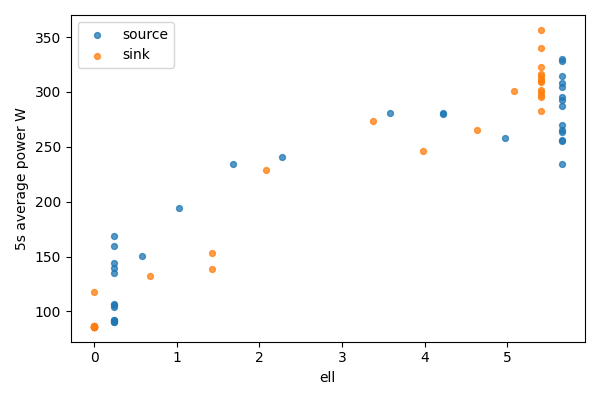

Values plotted in this chart, from the file beside it:
bucket, bucket_start_s, bucket_end_s, gpu, node, ell, power_mean_w, samples
0, 0.0, 5.0, 0, source, 5.656, 265, 20
0, 0.0, 5.0, 1, sink, 0, 86.32, 20
1, 5.0, 10.0, 0, source, 5.656, 292.8, 20
1, 5.0, 10.0, 1, sink, 0, 86.27, 20
2, 10.0, 15.0, 0, source, 5.656, 234, 20
2, 10.0, 15.0, 1, sink, 0, 86.23, 20
3, 15.0, 20.0, 0, source, 5.656, 270.2, 20
3, 15.0, 20.0, 1, sink, 0, 86.1, 20
4, 20.0, 25.0, 0, source, 5.656, 295.8, 20
4, 20.0, 25.0, 1, sink, 0, 86.36, 20
5, 25.0, 30.0, 0, source, 5.656, 287, 20
5, 25.0, 30.0, 1, sink, 0, 86.09, 20
6, 30.0, 35.0, 0, source, 5.656, 255.7, 20
6, 30.0, 35.0, 1, sink, 0, 86.1, 20
7, 35.0, 40.0, 0, source, 5.656, 263.6, 20
7, 35.0, 40.0, 1, sink, 0, 86.17, 20
8, 40.0, 45.0, 0, source, 5.656, 256.3, 20
8, 40.0, 45.0, 1, sink, 0, 86.12, 20
9, 45.0, 50.0, 0, source, 5.656, 328.1, 19
9, 45.0, 50.0, 1, sink, 0, 86.28, 19
10, 50.0, 55.0, 0, source, 5.656, 329.9, 20
10, 50.0, 55.0, 1, sink, 0, 86.18, 20
11, 55.0, 60.0, 0, source, 5.656, 308.3, 20
11, 55.0, 60.0, 1, sink, 0, 86.09, 20
12, 60.0, 65.0, 0, source, 5.656, 304.1, 20
12, 60.0, 65.0, 1, sink, 0, 117.4, 20
13, 65.0, 70.0, 0, source, 5.656, 315, 20
13, 65.0, 70.0, 1, sink, 0, 85.9, 20
14, 70.0, 75.0, 0, source, 4.976, 258.3, 20
14, 70.0, 75.0, 1, sink, 0.6804, 132.7, 20
15, 75.0, 80.0, 0, source, 4.226, 279.6, 20
15, 75.0, 80.0, 1, sink, 1.43, 138.5, 20
16, 80.0, 85.0, 0, source, 4.226, 280.4, 20
16, 80.0, 85.0, 1, sink, 1.43, 153.5, 20
17, 85.0, 90.0, 0, source, 3.575, 280.6, 20
17, 85.0, 90.0, 1, sink, 2.081, 229.3, 20
18, 90.0, 95.0, 0, source, 2.277, 241.1, 20
18, 90.0, 95.0, 1, sink, 3.38, 274, 20
19, 95.0, 100.0, 0, source, 1.682, 234.5, 20
19, 95.0, 100.0, 1, sink, 3.974, 245.9, 20
20, 100.0, 105.0, 0, source, 1.025, 194.1, 20
20, 100.0, 105.0, 1, sink, 4.631, 265.2, 20
21, 105.0, 110.0, 0, source, 0.5763, 150.4, 20
21, 105.0, 110.0, 1, sink, 5.08, 301.2, 20
22, 110.0, 115.0, 0, source, 0.2448, 92.57, 20
22, 110.0, 115.0, 1, sink, 5.411, 295.5, 20
23, 115.0, 120.0, 0, source, 0.2448, 91.77, 20
23, 115.0, 120.0, 1, sink, 5.411, 299.8, 20
24, 120.0, 125.0, 0, source, 0.2448, 91.18, 20
24, 120.0, 125.0, 1, sink, 5.411, 310, 20
25, 125.0, 130.0, 0, source, 0.2448, 90.79, 20
25, 125.0, 130.0, 1, sink, 5.411, 316.2, 20
26, 130.0, 135.0, 0, source, 0.2448, 104.2, 20
26, 130.0, 135.0, 1, sink, 5.411, 339.8, 20
27, 135.0, 140.0, 0, source, 0.2448, 168.3, 20
27, 135.0, 140.0, 1, sink, 5.411, 282.4, 20
28, 140.0, 145.0, 0, source, 0.2448, 106.9, 20
28, 140.0, 145.0, 1, sink, 5.411, 301.8, 20
29, 145.0, 150.0, 0, source, 0.2448, 90.55, 20
29, 145.0, 150.0, 1, sink, 5.411, 312.2, 20
... 10 more rows
